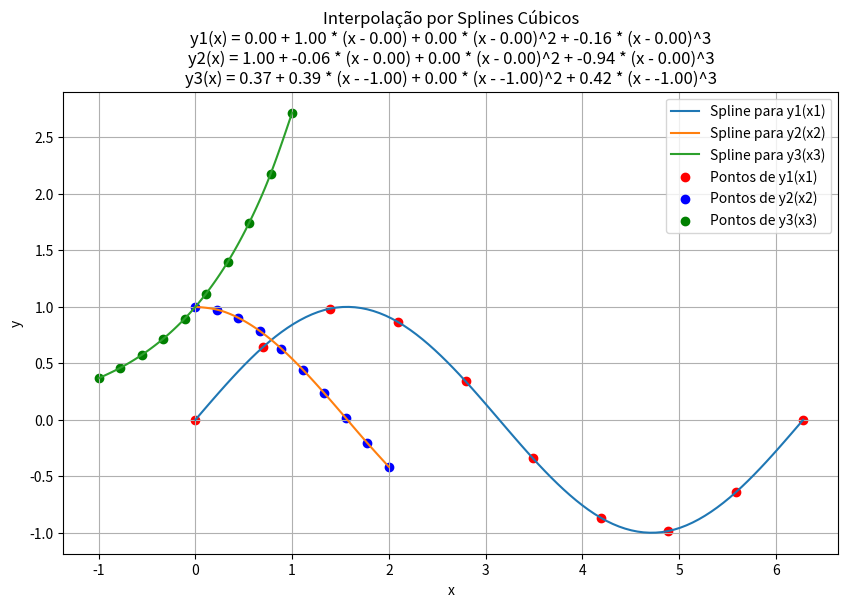

Generate this figure with matplotlib:
import numpy as np
import matplotlib.pyplot as plt

class CubicSpline:
    def __init__(self, x, y):
        self.x = x
        self.y = y
        self.n = len(x)
        self.a, self.b, self.c, self.d = self.compute_coefficients()

    def compute_coefficients(self):
        h = [self.x[i+1] - self.x[i] for i in range(self.n - 1)]
        alpha = [0] * self.n
        for i in range(1, self.n - 1):
            alpha[i] = 3 * ((self.y[i + 1] - self.y[i]) / h[i] - (self.y[i] - self.y[i - 1]) / h[i - 1])
        l = [1] + [0] * (self.n - 1)
        mu = [0] * self.n
        z = [0] * self.n
        for i in range(1, self.n - 1):
            l[i] = 2 * (self.x[i + 1] - self.x[i - 1]) - h[i - 1] * mu[i - 1]
            mu[i] = h[i] / l[i]
            z[i] = (alpha[i] - h[i - 1] * z[i - 1]) / l[i]
        l[self.n - 1] = 1
        z[self.n - 1] = 0
        c = [0] * self.n
        b = [0] * self.n
        d = [0] * self.n
        for j in range(self.n - 2, -1, -1):
            c[j] = z[j] - mu[j] * c[j + 1]
            b[j] = (self.y[j + 1] - self.y[j]) / h[j] - h[j] * (c[j + 1] + 2 * c[j]) / 3
            d[j] = (c[j + 1] - c[j]) / (3 * h[j])
        a = self.y[:-1]
        return a, b, c, d

    def __call__(self, x_eval):
        y_eval = []
        for x in x_eval:
            idx = 0
            for i in range(self.n - 1):
                if self.x[i] <= x <= self.x[i + 1]:
                    idx = i
                    break
            h = x - self.x[idx]
            y = self.a[idx] + self.b[idx] * h + self.c[idx] * h ** 2 + self.d[idx] * h ** 3
            y_eval.append(y)
        return y_eval

# Dados de entrada
x1 = np.linspace(0, 2*np.pi, 10)
x2 = np.linspace(0, 2, 10)
x3 = np.linspace(-1, 1, 10)
y1 = np.sin(x1)
y2 = np.cos(x2)
y3 = np.exp(x3)

# Criar splines cúbicos para cada conjunto de dados
spline1 = CubicSpline(x1, y1)
spline2 = CubicSpline(x2, y2)
spline3 = CubicSpline(x3, y3)

# Gerar novos pontos para plotagem
x1_new = np.linspace(0, 2*np.pi, 100)
x2_new = np.linspace(0, 2, 100)
x3_new = np.linspace(-1, 1, 100)
y1_new = spline1(x1_new)
y2_new = spline2(x2_new)
y3_new = spline3(x3_new)

# Expressões estimadas para cada spline
expression1 = f"y1(x) = {spline1.a[0]:.2f} + {spline1.b[0]:.2f} * (x - {spline1.x[0]:.2f}) + {spline1.c[0]:.2f} * (x - {spline1.x[0]:.2f})^2 + {spline1.d[0]:.2f} * (x - {spline1.x[0]:.2f})^3"
expression2 = f"y2(x) = {spline2.a[0]:.2f} + {spline2.b[0]:.2f} * (x - {spline2.x[0]:.2f}) + {spline2.c[0]:.2f} * (x - {spline2.x[0]:.2f})^2 + {spline2.d[0]:.2f} * (x - {spline2.x[0]:.2f})^3"
expression3 = f"y3(x) = {spline3.a[0]:.2f} + {spline3.b[0]:.2f} * (x - {spline3.x[0]:.2f}) + {spline3.c[0]:.2f} * (x - {spline3.x[0]:.2f})^2 + {spline3.d[0]:.2f} * (x - {spline3.x[0]:.2f})^3"

# Plotar os resultados
plt.figure(figsize=(10, 6))
plt.plot(x1_new, y1_new, label='Spline para y1(x1)')
plt.plot(x2_new, y2_new, label='Spline para y2(x2)')
plt.plot(x3_new, y3_new, label='Spline para y3(x3)')
plt.scatter(x1, y1, color='red', label='Pontos de y1(x1)')
plt.scatter(x2, y2, color='blue', label='Pontos de y2(x2)')
plt.scatter(x3, y3, color='green', label='Pontos de y3(x3)')

# Adicionando as expressões estimadas nos títulos
plt.title(f'Interpolação por Splines Cúbicos\n{expression1}\n{expression2}\n{expression3}')
plt.xlabel('x')
plt.ylabel('y')
plt.grid(True)
plt.legend()
plt.show()
